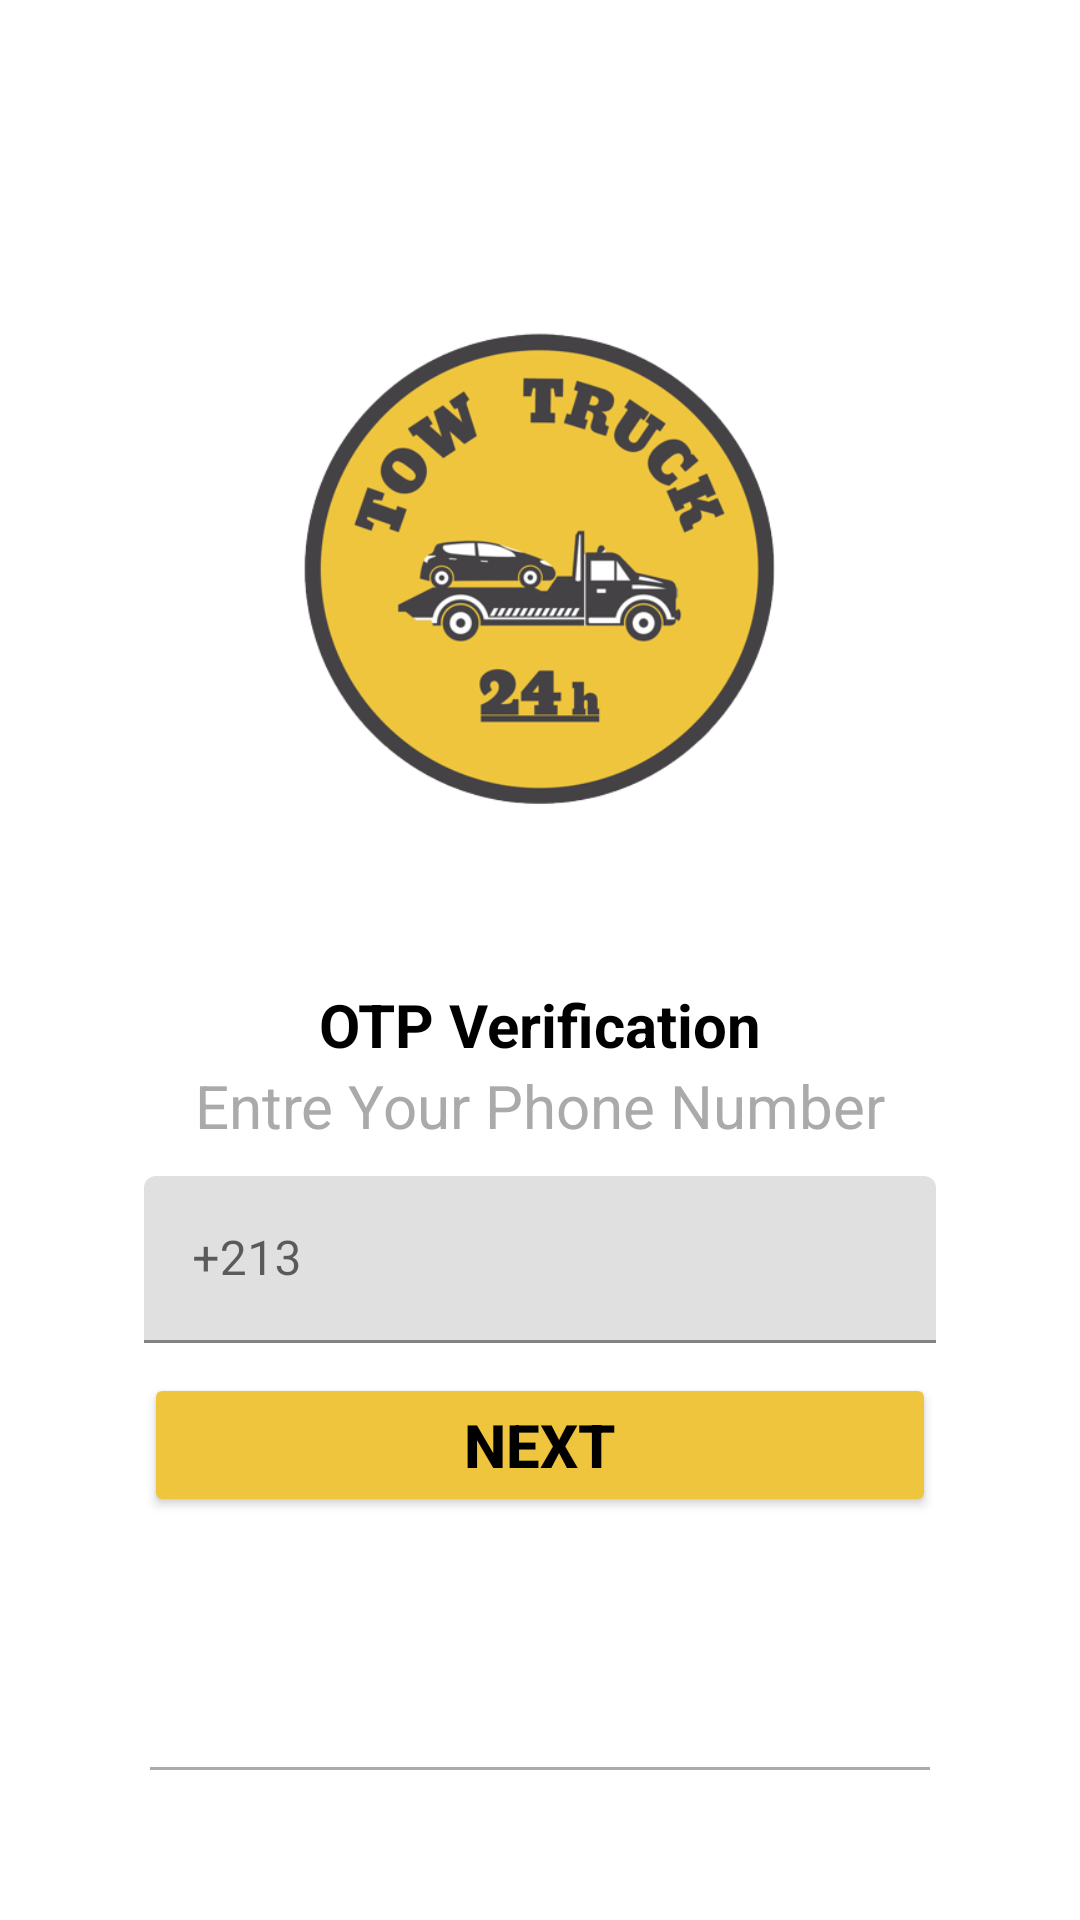

Write the Android layout XML for this screen, with the resource values it uses.
<!-- AndroidManifest.xml: application theme Theme.DépannageDZ -->
<!-- res/layout/activity_account.xml -->
<?xml version="1.0" encoding="utf-8"?>
<RelativeLayout xmlns:android="http://schemas.android.com/apk/res/android"
    xmlns:app="http://schemas.android.com/apk/res-auto"
    xmlns:tools="http://schemas.android.com/tools"
    android:layout_width="match_parent"
    android:layout_height="match_parent"
    tools:context=".activities.accounts.AccountActivity">


    <ImageView
        android:id="@+id/imgLogo"
        android:layout_width="180dp"
        android:layout_height="180dp"
        android:layout_centerHorizontal="true"
        android:layout_marginTop="100dp"
        android:adjustViewBounds="true"
        android:scaleType="centerCrop"
        android:src="@drawable/widelogo"
        android:visibility="visible" />
    <include
        android:id="@+id/verify"
        layout="@layout/verificationcodeview"
        android:visibility="gone"
        android:layout_below="@id/imgLogo"
        android:layout_width="wrap_content"
        android:layout_height="wrap_content"/>
    <LinearLayout
        android:id="@+id/registerInfo"
        android:layout_width="match_parent"
        android:layout_height="wrap_content"
        android:layout_below="@id/imgLogo"
        android:orientation="vertical"
        android:padding="48dp"
        android:visibility="visible"
        android:layout_centerVertical="true"
        android:layout_centerHorizontal="true">

        <TextView
            android:layout_width="wrap_content"
            android:layout_height="wrap_content"
            android:text="OTP Verification"
            android:textSize="20sp"
            android:layout_gravity="center"
            android:textStyle="bold"
            android:textColor="@color/black"
            />
        <TextView
            android:layout_width="wrap_content"
            android:layout_height="wrap_content"
            android:text="Entre Your Phone Number"
            android:layout_gravity="center"
            android:textSize="20sp"
            android:textColor="@android:color/darker_gray"
            />
        <com.google.android.material.textfield.TextInputLayout
            android:id="@+id/ilPhone"
            android:layout_width="match_parent"
            android:layout_gravity="center"
            android:layout_height="wrap_content"
            android:hint="@string/phone_number"
            app:hintEnabled="true">
            <EditText
                android:id="@+id/textPhone"
                android:layout_width="match_parent"
                android:layout_height="wrap_content"
                android:layout_marginTop="10dp"
                android:background="@drawable/custom_input"
                android:inputType="textPersonName"
                android:maxLines="1"
                android:text="" />

        </com.google.android.material.textfield.TextInputLayout>

        <Button
            android:id="@+id/btnSignupLogin"
            android:layout_width="match_parent"
            android:layout_height="wrap_content"
            android:layout_below="@id/ilPhone"
            android:layout_marginTop="10dp"
            android:backgroundTint="#EFC53D"
            android:text="Next"
            android:textColor="@color/black"
            android:textStyle="bold"
            android:textSize="20sp" />

    </LinearLayout>

    <View
        android:id="@+id/viewid"
        android:layout_width="fill_parent"
        android:layout_height="1dp"
        android:layout_marginLeft="50dp"
        android:layout_marginRight="50dp"
        android:layout_alignParentBottom="true"
        android:layout_marginBottom="50dp"
        android:background="@android:color/darker_gray"
        android:rotation="0" />
</RelativeLayout>
<!-- res/layout/verificationcodeview.xml (included above) -->
<?xml version="1.0" encoding="utf-8"?>
<RelativeLayout xmlns:android="http://schemas.android.com/apk/res/android"
    xmlns:app="http://schemas.android.com/apk/res-auto"
    android:layout_width="match_parent"
    android:layout_height="match_parent"
    >


    <com.tuo.customview.VerificationCodeView
        android:id="@+id/icv"
        android:layout_width="match_parent"
        android:layout_height="50dp"
        android:layout_centerHorizontal="true"
        android:layout_marginLeft="10dp"
        android:layout_marginTop="150dp"
        android:layout_marginRight="10dp"
        app:icv_et_bg_focus="@drawable/shape_icv_et_bg_focus"
        app:icv_et_bg_normal="@drawable/shape_icv_et_bg_normal"
        app:icv_et_divider_drawable="@drawable/shape_divider_identifying"
        app:icv_et_number="6"
        app:icv_et_pwd_radius="10dp"
        app:icv_et_text_color="#000000"
        app:icv_et_text_size="20sp"
        app:icv_et_width="50dp" />

    <Button
        android:id="@+id/btnValid"
        android:layout_width="wrap_content"
        android:layout_height="48dp"
        android:layout_below="@+id/icv"
        android:layout_centerHorizontal="true"
        android:layout_marginHorizontal="20dp"
        android:layout_marginTop="80dp"
        android:background="@drawable/custom_input"
        android:text="Verify"
        android:textColor="@color/black"
        android:textSize="14sp"
        android:textStyle="bold"
        app:backgroundTint="#EFC53D" />




</RelativeLayout>
<!-- resources referenced by this layout -->
<resources>
  <color name="black">#FF000000</color>
  <!-- drawable widelogo: png bitmap (drawable-v24, 103100 bytes) -->
  <string name="phone_number">+213</string>
  <style name="Theme.DépannageDZ" parent="Theme.MaterialComponents.DayNight.DarkActionBar">
          
          <item name="colorPrimary">@color/purple_500</item>
          <item name="colorPrimaryVariant">@color/black</item>
          <item name="colorOnPrimary">@color/white</item>
          
          <item name="colorSecondary">@color/teal_200</item>
          <item name="colorSecondaryVariant">@color/teal_700</item>
          <item name="colorOnSecondary">@color/black</item>
          
          <item name="android:statusBarColor" tools:targetApi="l">?attr/colorPrimaryVariant</item>
          
      </style>
  <color name="purple_500">#FF6200EE</color>
  <color name="white">#FFFFFFFF</color>
  <color name="teal_200">#FF03DAC5</color>
  <color name="teal_700">#FF018786</color>
</resources>
